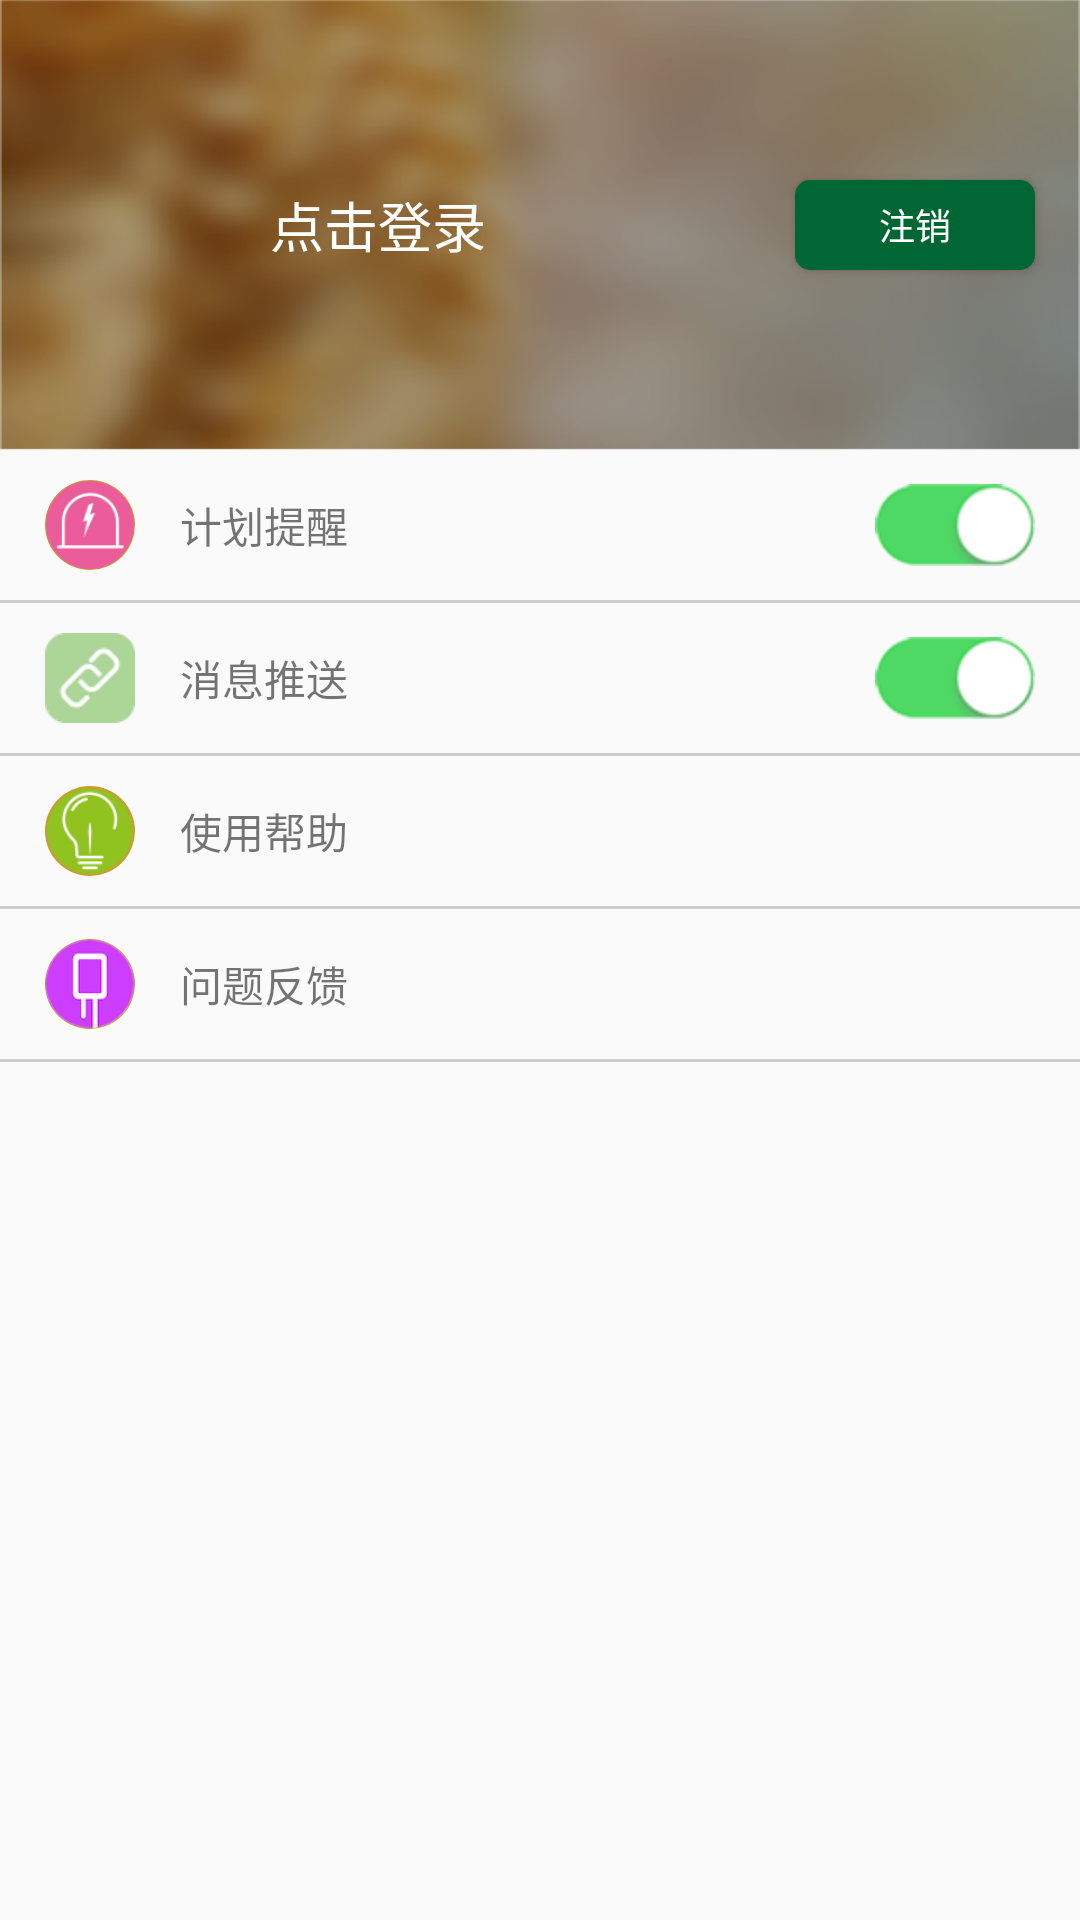

Reconstruct the res/layout file that produces this screen, plus the resources it refers to.
<!-- AndroidManifest.xml: application theme AppTheme -->
<!-- res/layout/fragment_me.xml -->
<LinearLayout xmlns:android="http://schemas.android.com/apk/res/android"
    xmlns:tools="http://schemas.android.com/tools"
    android:layout_width="match_parent"
    android:layout_height="match_parent"
    tools:context="com.yjxs.zn.yijixingshi.fragment.MeFragment"
    android:orientation="vertical">


    <RelativeLayout
        android:layout_width="match_parent"
        android:layout_height="@dimen/me_profile_background_height"
        android:background="@mipmap/top_background">
        <ImageView
            android:id="@+id/img_prifile"
            android:layout_width="@dimen/me_profile_size"
            android:layout_height="@dimen/me_profile_size"
            android:background="@mipmap/profle"
            android:layout_centerVertical="true"
            android:layout_marginLeft="@dimen/me_profile_marginleft"
            />
        <TextView
            android:layout_toRightOf="@id/img_prifile"
            android:layout_width="wrap_content"
            android:layout_height="wrap_content"
            android:layout_marginLeft="@dimen/me_user_info_marginleft"
            android:text="@string/me_user_info"
            android:layout_centerVertical="true"
            android:textSize="@dimen/me_user_info_textsize"
            android:textColor="@color/me_user_text_color"
            />
        <Button
            android:layout_width="@dimen/me_logout_width"
            android:layout_height="@dimen/me_logout_height"
            android:layout_centerVertical="true"
            android:layout_alignParentRight="true"
            android:layout_marginRight="@dimen/me_logout_marginright"
            android:text="@string/me_user_logout"
            android:background="@drawable/round_button_selector2"
            android:textColor="@color/me_user_text_color"
            android:textSize="@dimen/me_logout_textsize"/>
    </RelativeLayout>
    <RelativeLayout
        android:id="@+id/layout_plan_reminder"
        android:layout_width="match_parent"
        android:layout_height="wrap_content"
        android:paddingTop="@dimen/my_plan_option_paddingtop_down"
        android:paddingBottom="@dimen/my_plan_option_paddingtop_down"
        >
        <ImageView
            android:id="@+id/img_circle_background_1"
            android:layout_width="@dimen/me_plan_reminder_img_size"
            android:layout_height="@dimen/me_plan_reminder_img_size"
            android:background="@drawable/circle_color_background_yellow"
            android:layout_marginLeft="@dimen/my_plan_img_marginleft"
            android:layout_centerVertical="true"
            android:src="@mipmap/alarm"/>
        <TextView
            android:layout_toRightOf="@id/img_circle_background_1"
            android:layout_width="wrap_content"
            android:layout_height="wrap_content"
            android:text="@string/me_plan_reminder"
            android:layout_marginLeft="@dimen/my_plan_text_marginleft"
            android:layout_centerVertical="true"/>
        <ImageView
            android:id="@+id/me_img_plan_reminder"
            android:layout_alignParentRight="true"
            android:layout_width="wrap_content"
            android:layout_height="wrap_content"
            android:background="@mipmap/open_switch"
            android:layout_marginRight="@dimen/my_plan_getin_marginright"
            android:layout_centerVertical="true"/>
    </RelativeLayout>
    <View
        android:layout_width="match_parent"
        android:layout_height="1dp"
        android:background="#cccccc"/>
    <RelativeLayout
        android:id="@+id/layout_msg_push"
        android:layout_width="match_parent"
        android:layout_height="wrap_content"
        android:paddingTop="@dimen/my_plan_option_paddingtop_down"
        android:paddingBottom="@dimen/my_plan_option_paddingtop_down"
        >
        <ImageView
            android:id="@+id/img_circle_background_2"
            android:layout_width="@dimen/me_plan_reminder_img_size"
            android:layout_height="@dimen/me_plan_reminder_img_size"
            android:background="@drawable/circle_color_background_yellow"
            android:layout_marginLeft="@dimen/my_plan_img_marginleft"
            android:layout_centerVertical="true"
            android:src="@mipmap/msg_push"/>
        <TextView
            android:layout_toRightOf="@id/img_circle_background_2"
            android:layout_width="wrap_content"
            android:layout_height="wrap_content"
            android:text="@string/me_message_push"
            android:layout_marginLeft="@dimen/my_plan_text_marginleft"
            android:layout_centerVertical="true"/>
        <ImageView
            android:id="@+id/me_img_message_push"
            android:layout_alignParentRight="true"
            android:layout_width="wrap_content"
            android:layout_height="wrap_content"
            android:background="@mipmap/open_switch"
            android:layout_marginRight="@dimen/my_plan_getin_marginright"
            android:layout_centerVertical="true"/>
    </RelativeLayout>
    <View
        android:layout_width="match_parent"
        android:layout_height="1dp"
        android:background="#cccccc"/>
    <RelativeLayout
        android:id="@+id/layout_introduction"
        android:layout_width="match_parent"
        android:layout_height="wrap_content"
        android:paddingTop="@dimen/my_plan_option_paddingtop_down"
        android:paddingBottom="@dimen/my_plan_option_paddingtop_down"
        >
        <ImageView
            android:id="@+id/img_circle_background_3"
            android:layout_width="@dimen/me_plan_reminder_img_size"
            android:layout_height="@dimen/me_plan_reminder_img_size"
            android:background="@drawable/circle_color_background_yellow"
            android:layout_marginLeft="@dimen/my_plan_img_marginleft"
            android:layout_centerVertical="true"
            android:src="@mipmap/lamp"/>
        <TextView
            android:layout_toRightOf="@id/img_circle_background_3"
            android:layout_width="wrap_content"
            android:layout_height="wrap_content"
            android:text="@string/me_introduction"
            android:layout_marginLeft="@dimen/my_plan_text_marginleft"
            android:layout_centerVertical="true"/>
        <ImageView
            android:layout_alignParentRight="true"
            android:layout_width="@dimen/my_plan_getin_size"
            android:layout_height="@dimen/my_plan_getin_size"
            android:background="@mipmap/get_in"
            android:layout_marginRight="@dimen/my_plan_getin_marginright"
            android:layout_centerVertical="true"/>
    </RelativeLayout>
    <View
        android:layout_width="match_parent"
        android:layout_height="1dp"
        android:background="#cccccc"/>
    <RelativeLayout
        android:id="@+id/layout_feedback"
        android:layout_width="match_parent"
        android:layout_height="wrap_content"
        android:paddingTop="@dimen/my_plan_option_paddingtop_down"
        android:paddingBottom="@dimen/my_plan_option_paddingtop_down"
        >
        <ImageView
            android:id="@+id/img_circle_background_4"
            android:layout_width="@dimen/me_plan_reminder_img_size"
            android:layout_height="@dimen/me_plan_reminder_img_size"
            android:background="@drawable/circle_color_background_yellow"
            android:layout_marginLeft="@dimen/my_plan_img_marginleft"
            android:layout_centerVertical="true"
            android:src="@mipmap/feedback"/>
        <TextView
            android:layout_toRightOf="@id/img_circle_background_4"
            android:layout_width="wrap_content"
            android:layout_height="wrap_content"
            android:text="@string/me_feedback"
            android:layout_marginLeft="@dimen/my_plan_text_marginleft"
            android:layout_centerVertical="true"/>
        <ImageView
            android:layout_alignParentRight="true"
            android:layout_width="@dimen/my_plan_getin_size"
            android:layout_height="@dimen/my_plan_getin_size"
            android:background="@mipmap/get_in"
            android:layout_marginRight="@dimen/my_plan_getin_marginright"
            android:layout_centerVertical="true"/>
    </RelativeLayout>
    <View
        android:layout_width="match_parent"
        android:layout_height="1dp"
        android:background="#cccccc"/>

</LinearLayout>
<!-- resources referenced by this layout -->
<resources>
  <color name="me_user_text_color">#ffffff</color>
  <dimen name="me_logout_height">30dp</dimen>
  <dimen name="me_logout_marginright">15dp</dimen>
  <dimen name="me_logout_textsize">12sp</dimen>
  <dimen name="me_logout_width">80dp</dimen>
  <dimen name="me_plan_reminder_img_size">30dp</dimen>
  <dimen name="me_profile_background_height">150dp</dimen>
  <dimen name="me_profile_marginleft">15dp</dimen>
  <dimen name="me_profile_size">60dp</dimen>
  <dimen name="me_user_info_marginleft">15dp</dimen>
  <dimen name="me_user_info_textsize">18sp</dimen>
  <dimen name="my_plan_getin_marginright">15dp</dimen>
  <dimen name="my_plan_getin_size">20dp</dimen>
  <dimen name="my_plan_img_marginleft">15dp</dimen>
  <dimen name="my_plan_option_paddingtop_down">10dp</dimen>
  <dimen name="my_plan_text_marginleft">15dp</dimen>
  <!-- drawable circle_color_background_yellow (drawable) -->
  <?xml version="1.0" encoding="utf-8"?>
  <shape xmlns:android="http://schemas.android.com/apk/res/android"
      android:shape="oval"
      android:useLevel="false">
  
      <solid android:color="@color/circle_color_background_yellow" ></solid>
      <size android:height="@dimen/circle_color_background_size"
          android:width="@dimen/circle_color_background_size" />
  </shape>
  <!-- drawable round_button_selector2 (drawable) -->
  <?xml version="1.0" encoding="utf-8"?>
  <selector xmlns:android="http://schemas.android.com/apk/res/android">
  
  
      <item android:state_pressed="true"   android:drawable= "@drawable/round_button_pressed2" />
      
      <item android:state_selected="true"   android:drawable="@drawable/round_button_pressed2" />
      
      <item android:state_focused="true"   android:drawable="@drawable/round_button_pressed2" />
      
      <item android:drawable="@drawable/round_button_normal2" />
  </selector>
  <!-- mipmap alarm: png bitmap (mipmap-hdpi, 3445 bytes) -->
  <!-- mipmap feedback: png bitmap (mipmap-hdpi, 5633 bytes) -->
  <!-- mipmap lamp: png bitmap (mipmap-hdpi, 3856 bytes) -->
  <!-- mipmap msg_push: png bitmap (mipmap-hdpi, 1861 bytes) -->
  <!-- mipmap open_switch: png bitmap (mipmap-hdpi, 5712 bytes) -->
  <!-- mipmap top_background: png bitmap (mipmap-hdpi, 128592 bytes) -->
  <string name="me_feedback">问题反馈</string>
  <string name="me_introduction">使用帮助</string>
  <string name="me_message_push">消息推送</string>
  <string name="me_plan_reminder">计划提醒</string>
  <string name="me_user_info">点击登录</string>
  <string name="me_user_logout">注销</string>
  <style name="AppTheme" parent="Theme.AppCompat.Light.DarkActionBar">
          
      </style>
  <color name="circle_color_background_yellow">#cc9933</color>
  <dimen name="circle_color_background_size">10dp</dimen>
  <!-- drawable round_button_pressed2 (drawable) -->
  <?xml version="1.0" encoding="utf-8"?>
  <shape xmlns:android="http://schemas.android.com/apk/res/android"
      android:shape="rectangle">
  
      
      <solid android:color="#006633" />
      
      
      <corners android:radius="5dp" />
      <stroke android:color="#6633ff" android:width="2dp"/>
  
  </shape>
  <!-- drawable round_button_normal2 (drawable) -->
  <?xml version="1.0" encoding="utf-8"?>
  <shape xmlns:android="http://schemas.android.com/apk/res/android"
      android:shape="rectangle">
  
      
      <solid android:color="#006633" />
      
      
      <corners android:radius="5dp" />
  
  </shape>
</resources>
